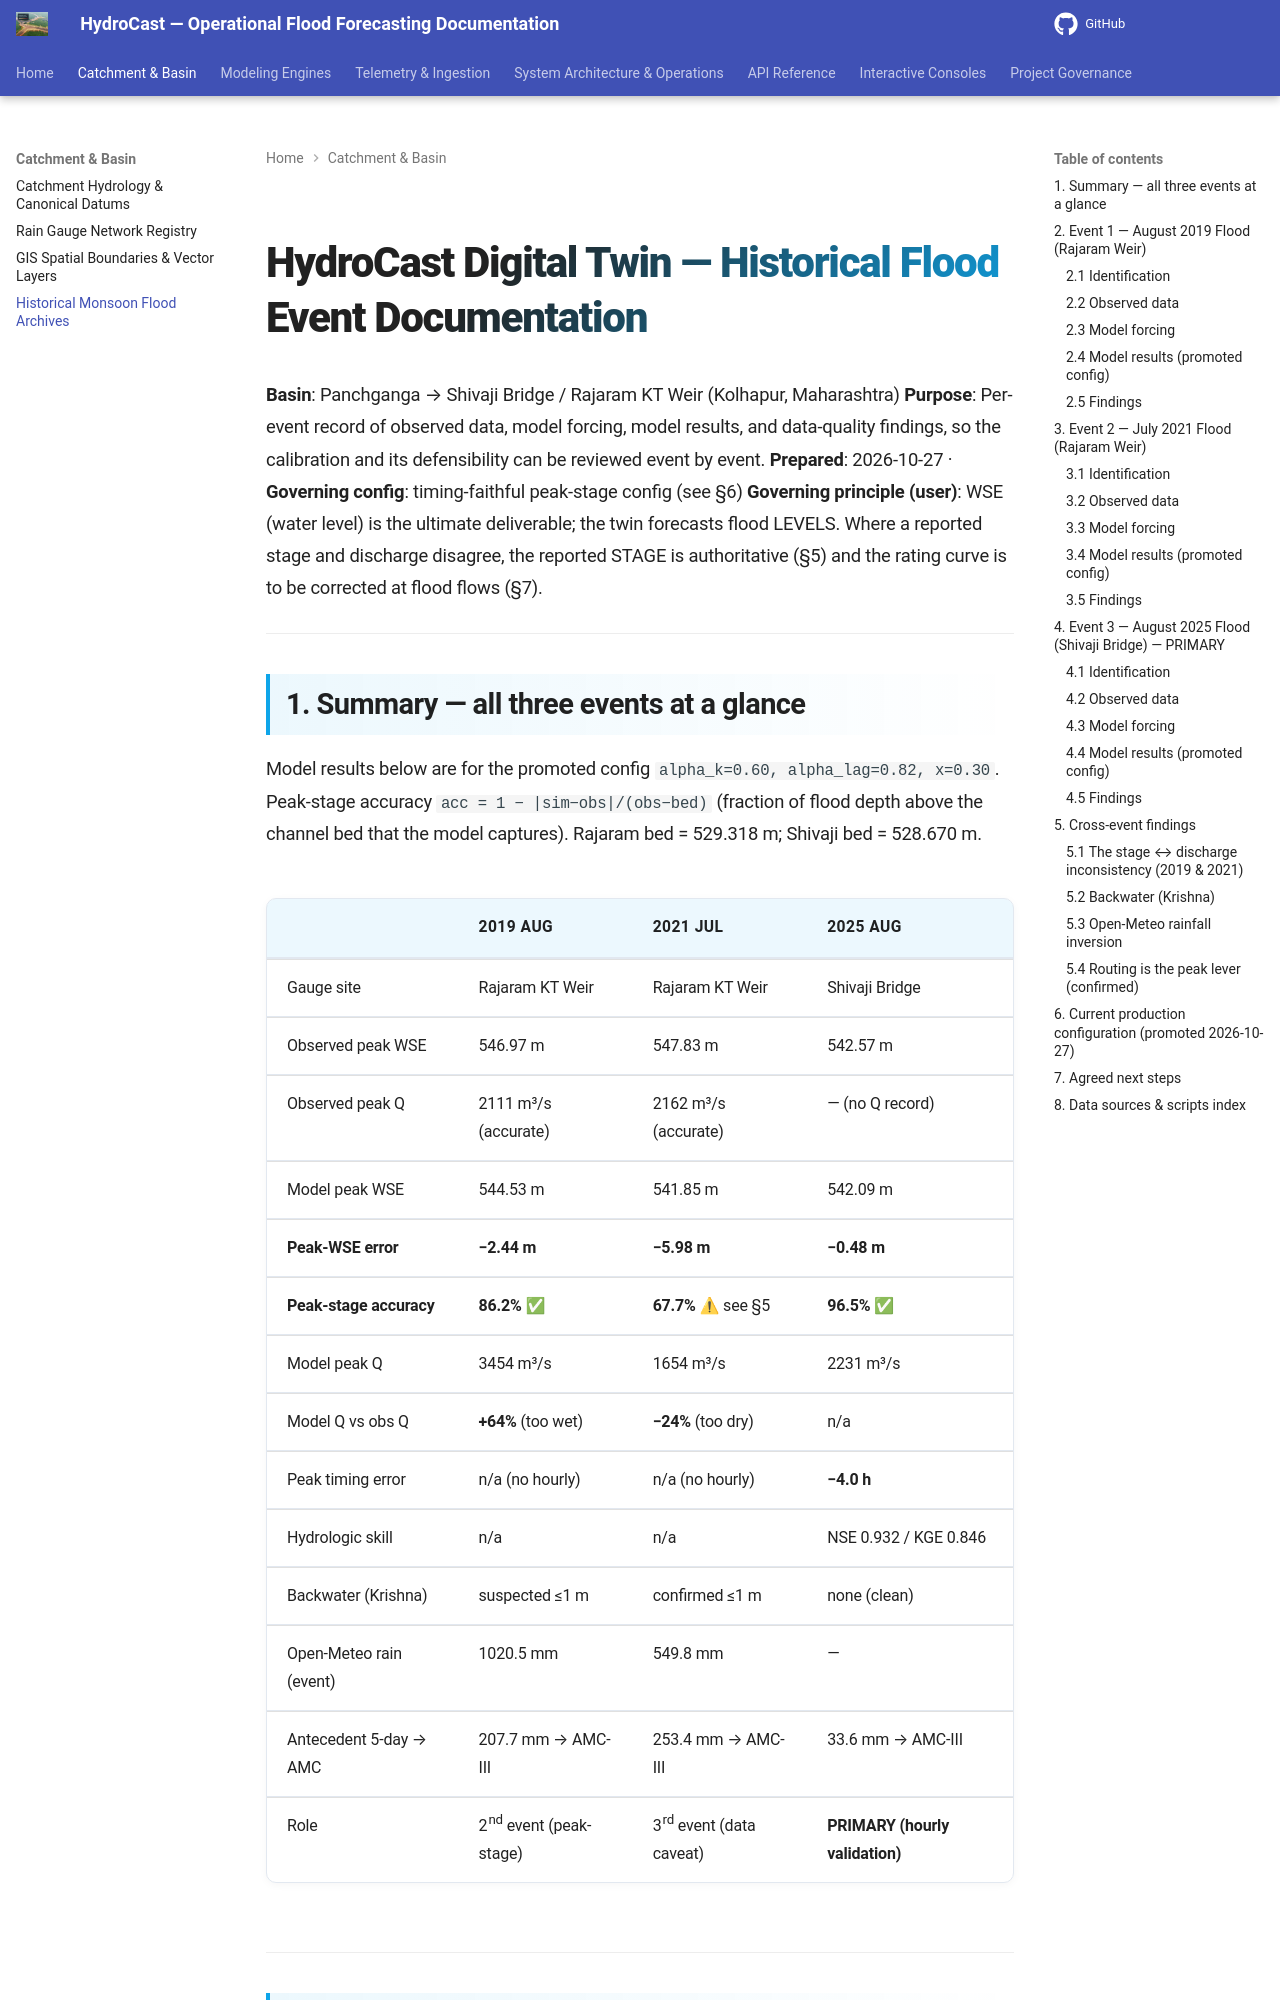

repository: satwikcccss-crypto/CCCSS-SUK-Panchganga_Hydrocast · page: flood-event-documentation/index.html · generator: mkdocs

# HydroCast Digital Twin — Historical Flood Event Documentation

**Basin**: Panchganga → Shivaji Bridge / Rajaram KT Weir (Kolhapur, Maharashtra)
**Purpose**: Per-event record of observed data, model forcing, model results, and data-quality
findings, so the calibration and its defensibility can be reviewed event by event.
**Prepared**: 2026-10-27 · **Governing config**: timing-faithful peak-stage config (see §6)
**Governing principle (user)**: WSE (water level) is the ultimate deliverable; the twin forecasts
flood LEVELS. Where a reported stage and discharge disagree, the reported STAGE is authoritative
(§5) and the rating curve is to be corrected at flood flows (§7).

---

## 1. Summary — all three events at a glance

Model results below are for the promoted config `alpha_k=0.60, alpha_lag=0.82, x=0.30`.
Peak-stage accuracy `acc = 1 − |sim−obs|/(obs−bed)` (fraction of flood depth above the channel
bed that the model captures). Rajaram bed = 529.318 m; Shivaji bed = 528.670 m.

| | **2019 Aug** | **2021 Jul** | **2025 Aug** |
|---|---|---|---|
| Gauge site | Rajaram KT Weir | Rajaram KT Weir | Shivaji Bridge |
| Observed peak WSE | 546.97 m | 547.83 m | 542.57 m |
| Observed peak Q | 2111 m³/s (accurate) | 2162 m³/s (accurate) | — (no Q record) |
| Model peak WSE | 544.53 m | 541.85 m | 542.09 m |
| **Peak-WSE error** | **−2.44 m** | **−5.98 m** | **−0.48 m** |
| **Peak-stage accuracy** | **86.2%** ✅ | **67.7%** ⚠ see §5 | **96.5%** ✅ |
| Model peak Q | 3454 m³/s | 1654 m³/s | 2231 m³/s |
| Model Q vs obs Q | **+64%** (too wet) | **−24%** (too dry) | n/a |
| Peak timing error | n/a (no hourly) | n/a (no hourly) | **−4.0 h** |
| Hydrologic skill | n/a | n/a | NSE 0.932 / KGE 0.846 |
| Backwater (Krishna) | suspected ≤1 m | confirmed ≤1 m | none (clean) |
| Open-Meteo rain (event) | 1020.5 mm | 549.8 mm | — |
| Antecedent 5-day → AMC | 207.7 mm → AMC-III | 253.4 mm → AMC-III | 33.6 mm → AMC-III |
| Role | 2nd event (peak-stage) | 3rd event (data caveat) | **PRIMARY (hourly validation)** |

---

## 2. Event 1 — August 2019 Flood (Rajaram Weir)
